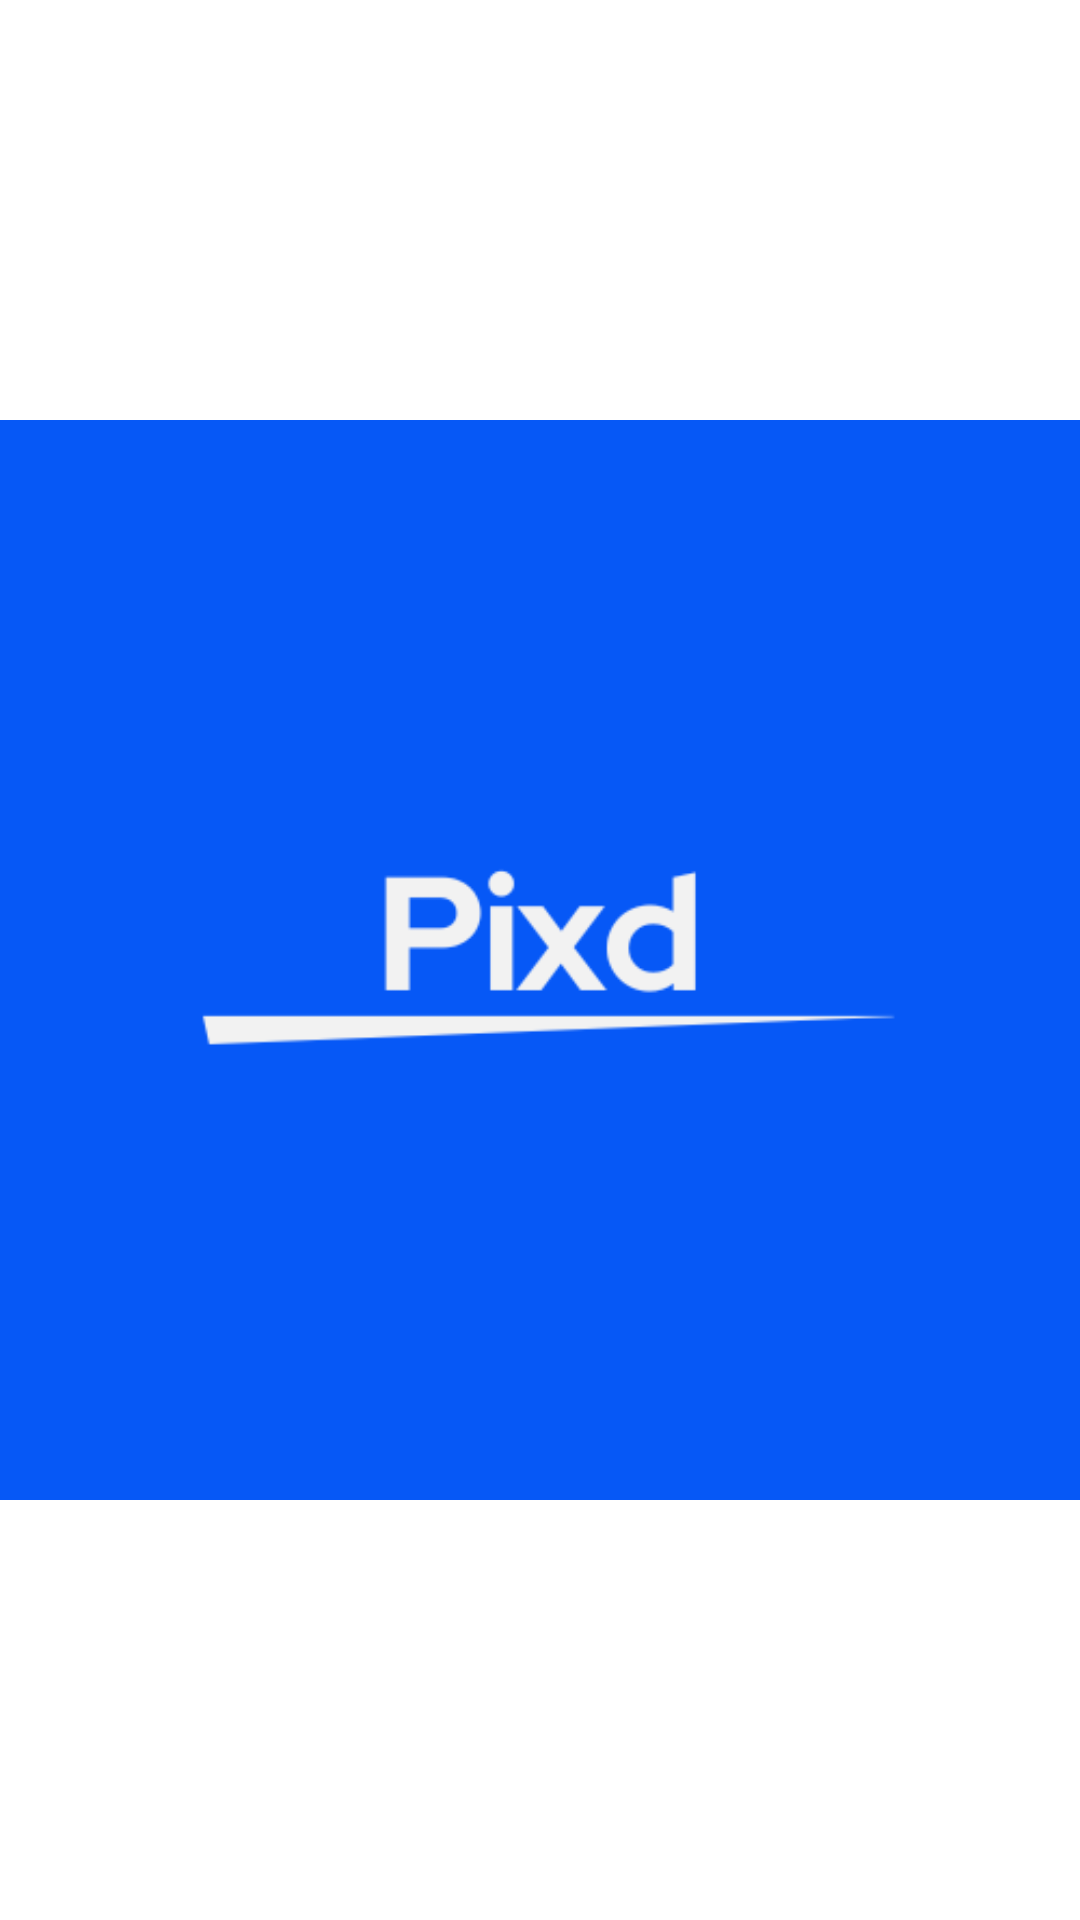

This screen was rendered from an Android layout file. Write that file and the resources it references.
<!-- AndroidManifest.xml: application theme Theme.Pixd -->
<!-- res/layout/activity_splash.xml -->
<?xml version="1.0" encoding="utf-8"?>
<RelativeLayout xmlns:android="http://schemas.android.com/apk/res/android"
    android:layout_width="match_parent"
    android:layout_height="match_parent"
    android:background="@color/white">

    <ImageView
        android:layout_width="wrap_content"
        android:layout_height="wrap_content"
        android:layout_centerInParent="true"
        android:src="@drawable/ic_logo"/>

</RelativeLayout>
<!-- resources referenced by this layout -->
<resources>
  <color name="white">#FFFFFFFF</color>
  <!-- drawable ic_logo: png bitmap (drawable, 7224 bytes) -->
  <style name="Theme.Pixd" parent="Theme.MaterialComponents.Light.NoActionBar">
          
          <item name="colorPrimary">@color/main</item>
          <item name="colorPrimaryVariant">@color/main</item>
          <item name="colorOnPrimary">@color/white</item>
          
          <item name="android:statusBarColor">?attr/colorPrimaryInverse</item>
          
      </style>
</resources>
